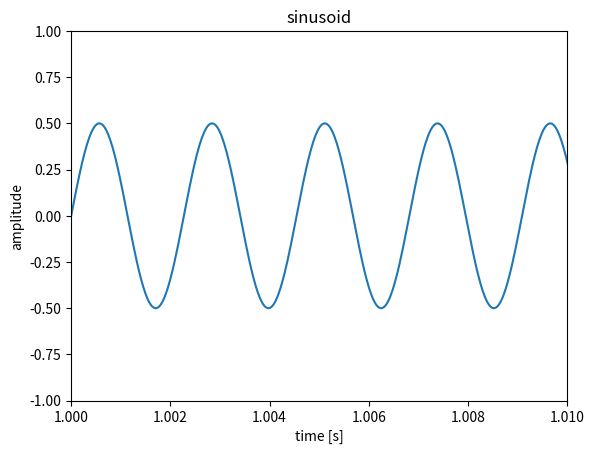

The script that saved this image:
import numpy as np
import scipy.io.wavfile
import scipy.signal
import matplotlib.pyplot as plt


def make_sinusoid(frequency, amplitude, rate, duration):
    return np.array([amplitude * np.sin(2*np.pi*frequency*i/rate)
                     for i in range(0, rate * duration)])


def make_sawtooth(frequency, amplitude, rate, duration):
    return amplitude * scipy.signal.sawtooth([2*np.pi*frequency*i/rate
                                              for i in range(0, rate * duration)])


def make_triangle(frequency, amplitude, rate, duration):
    return amplitude * scipy.signal.sawtooth([2*np.pi*frequency*i/rate
                                              for i in range(0, rate * duration)], 0.5)


def make_square(frequency, amplitude, rate, duration):
    return amplitude * scipy.signal.square([2*np.pi*frequency*i/rate
                                            for i in range(0, rate * duration)])


def show_waveform(data, rate, duration, xlim=None, ylim=None,
                  title=None, xlabel='time [s]', ylabel='amplitude'):
    time = np.arange(0, duration, 1/rate)  # 各サンプルに対応する時刻の列
    plt.plot(time, data)   # データのプロット
    if title is not None:  # タイトルの設定
        plt.title(title)
    plt.xlabel(xlabel)     # 横軸ラベルの設定
    plt.ylabel(ylabel)     # 縦軸ラベルの設定
    if xlim is not None:   # 横軸表示範囲の設定
        plt.xlim(xlim)
    if ylim is not None:   # 縦軸表示範囲の設定
        plt.ylim(ylim)
    else:
        plt.ylim([-1, 1])
    plt.show()             # 画像の表示


def save(path, rate, data):
    data = np.clip(data * 32768, -32768, 32767).astype(np.int16)
    scipy.io.wavfile.write(path, rate, data)


def main():
    rate = 44100
    duration = 5

    frequency = 440
    amplitude = 0.5

    data = make_sinusoid(frequency, amplitude, rate, duration)

    # 波形を拡大表示
    show_waveform(data, rate, duration, xlim=[1, 1.01], title='sinusoid')

    # dataをWAVファイルに保存
    save('sinusoid.wav', rate, data)

if __name__ == '__main__':
    main()
